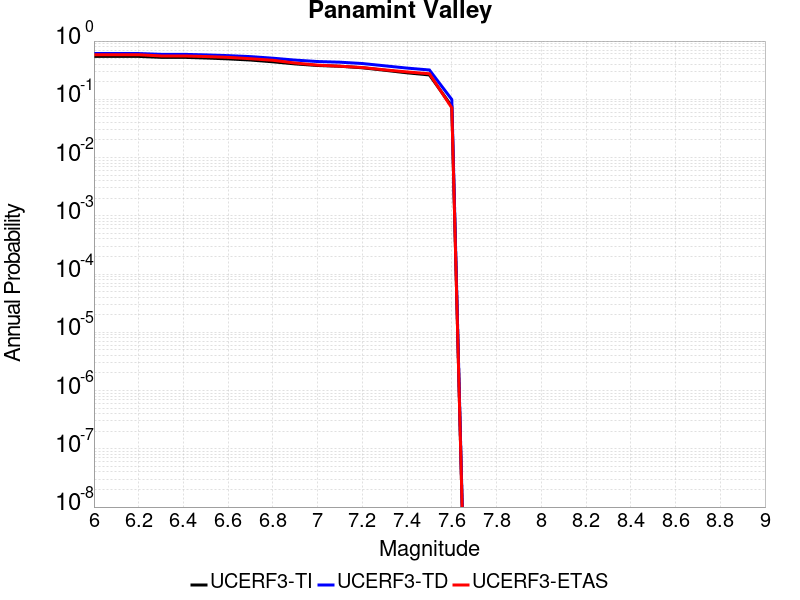

Data behind this chart, as committed beside it:
Magnitude, UCERF3-TI Prob, UCERF3-TD Prob, UCERF3-ETAS Prob
6.0, 0.5453, 0.6108, 0.5828
6.1, 0.5453, 0.6108, 0.5828
6.2, 0.5453, 0.6108, 0.5828
6.3, 0.5255, 0.592, 0.5552
6.4, 0.5255, 0.592, 0.5552
6.5, 0.5116, 0.5788, 0.5425
6.6, 0.4943, 0.5622, 0.5253
6.7, 0.4723, 0.5407, 0.4977
6.8, 0.4403, 0.5078, 0.4678
6.9, 0.405, 0.4709, 0.4195
7.0, 0.3805, 0.4453, 0.3862
7.1, 0.3693, 0.4337, 0.3701
7.2, 0.3478, 0.4114, 0.3517
7.3, 0.3153, 0.3759, 0.3207
7.4, 0.2849, 0.3434, 0.2954
7.5, 0.2619, 0.3187, 0.2747
7.6, 0.07545, 0.09918, 0.07126
